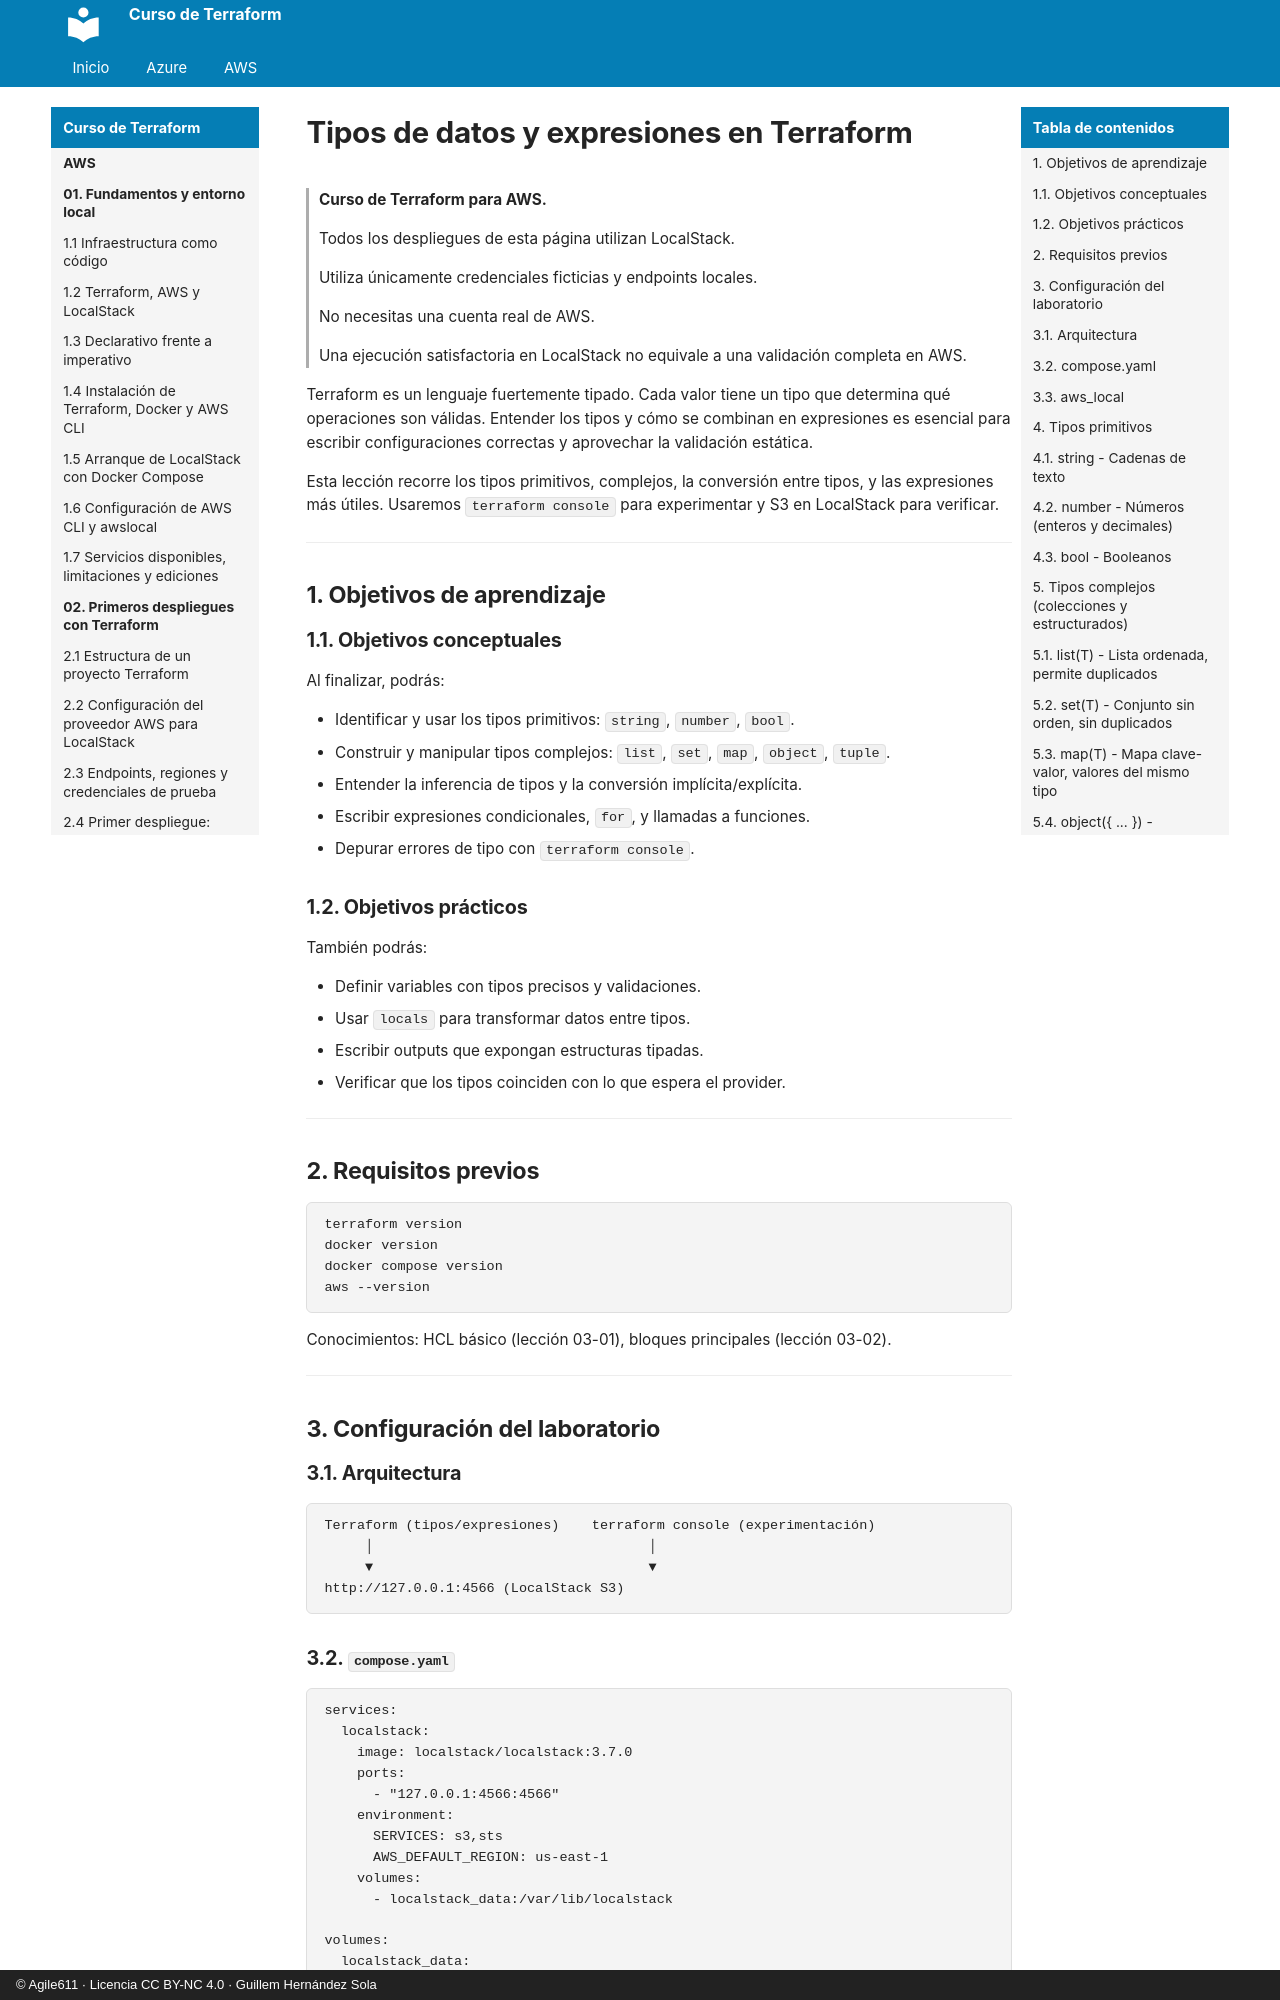

repository: agile611/curso-terraform · page: aws/03-03-tipos-de-datos-y-expresiones/index.html · generator: mkdocs · copyright: © Agile611 · Licencia CC BY-NC 4.0 · Guillem Hernández Sola

# Tipos de datos y expresiones en Terraform

> **Curso de Terraform para AWS.**
>
> Todos los despliegues de esta página utilizan LocalStack.
>
> Utiliza únicamente credenciales ficticias y endpoints locales.
>
> No necesitas una cuenta real de AWS.
>
> Una ejecución satisfactoria en LocalStack no equivale a una validación completa en AWS.

Terraform es un lenguaje fuertemente tipado.
Cada valor tiene un tipo que determina qué operaciones son válidas.
Entender los tipos y cómo se combinan en expresiones es esencial para escribir configuraciones correctas y aprovechar la validación estática.

Esta lección recorre los tipos primitivos, complejos, la conversión entre tipos, y las expresiones más útiles.
Usaremos `terraform console` para experimentar y S3 en LocalStack para verificar.

---

## 1. Objetivos de aprendizaje

### 1.1. Objetivos conceptuales

Al finalizar, podrás:

- Identificar y usar los tipos primitivos: `string`, `number`, `bool`.
- Construir y manipular tipos complejos: `list`, `set`, `map`, `object`, `tuple`.
- Entender la inferencia de tipos y la conversión implícita/explícita.
- Escribir expresiones condicionales, `for`, y llamadas a funciones.
- Depurar errores de tipo con `terraform console`.

### 1.2. Objetivos prácticos

También podrás:

- Definir variables con tipos precisos y validaciones.
- Usar `locals` para transformar datos entre tipos.
- Escribir outputs que expongan estructuras tipadas.
- Verificar que los tipos coinciden con lo que espera el provider.

---

## 2. Requisitos previos

```bash
terraform version
docker version
docker compose version
aws --version
```

Conocimientos: HCL básico (lección 03-01), bloques principales (lección 03-02).

---

## 3. Configuración del laboratorio

### 3.1. Arquitectura

```
Terraform (tipos/expresiones)    terraform console (experimentación)
     │                                  │
     ▼                                  ▼
http://127.0.0.1:4566 (LocalStack S3)
```
